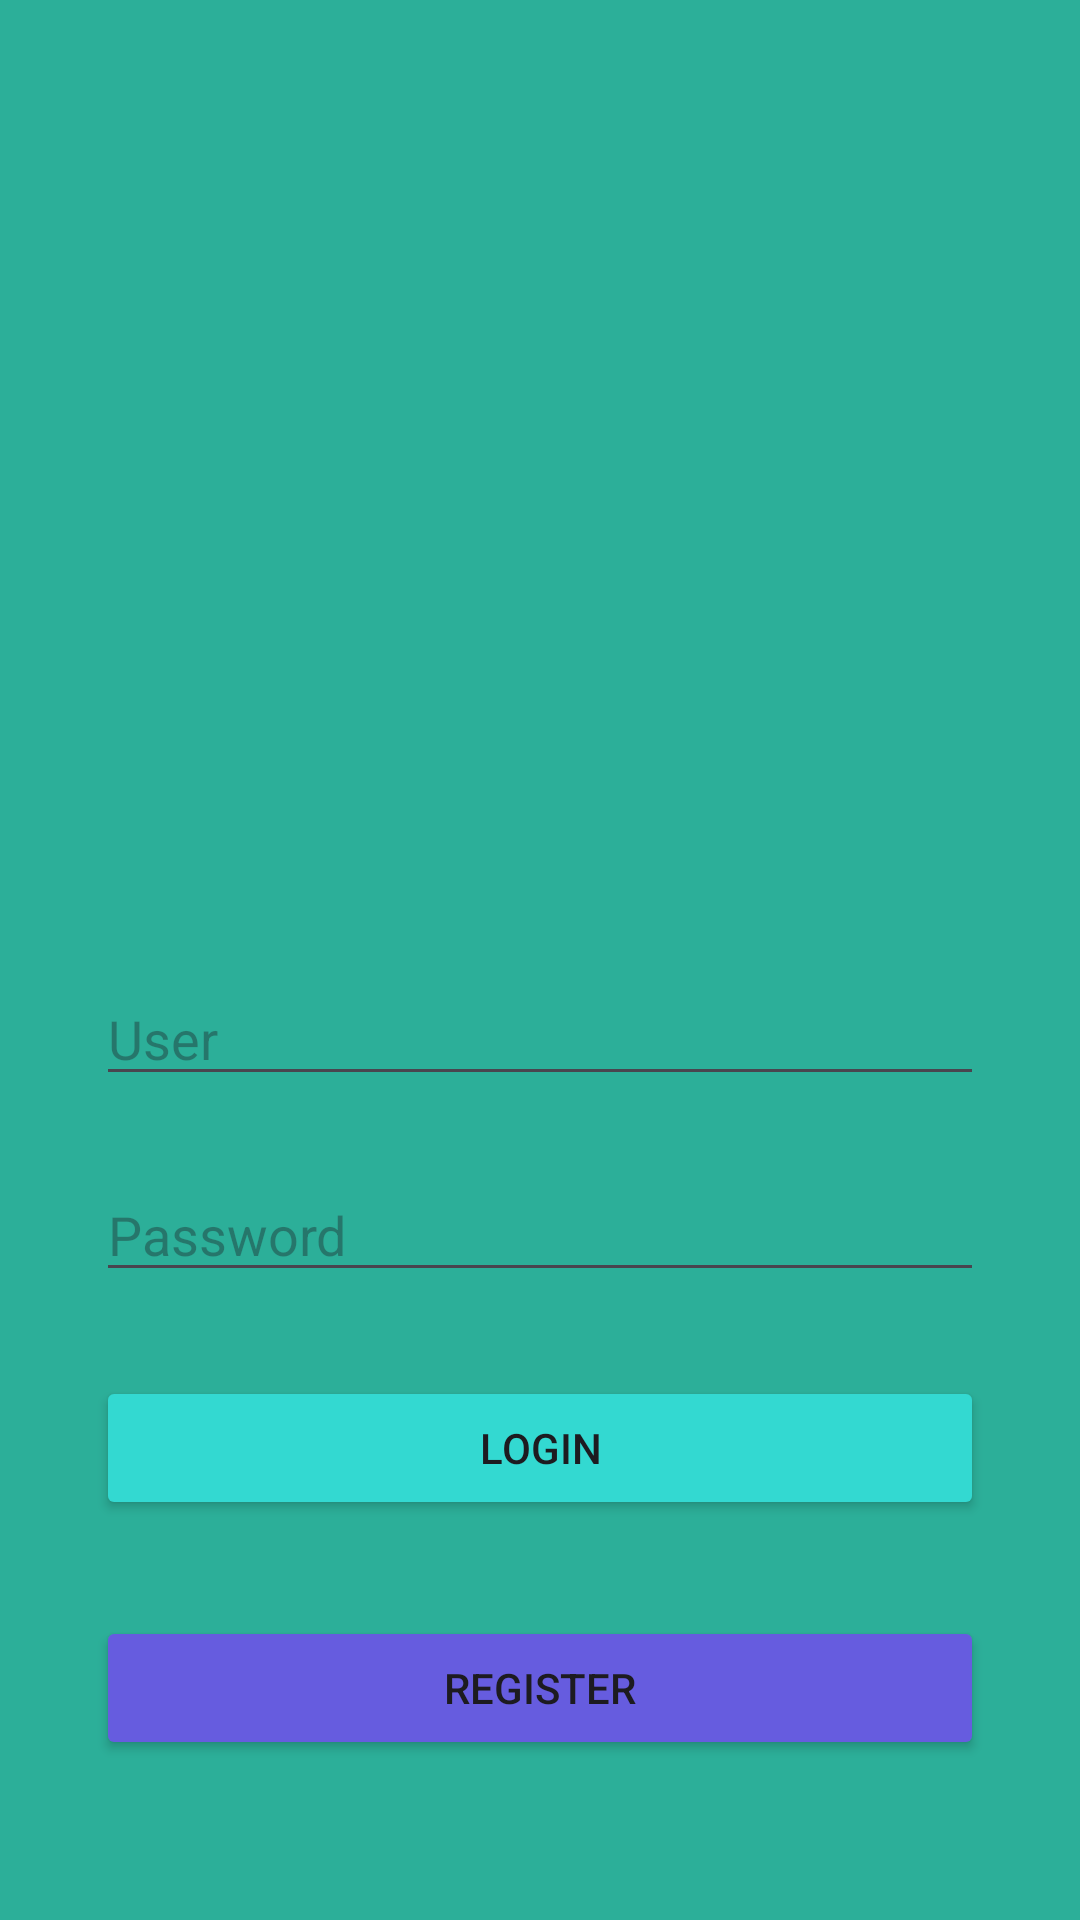

Reconstruct the res/layout file that produces this screen, plus the resources it refers to.
<!-- AndroidManifest.xml: application theme Theme.BlockDeNotas -->
<!-- res/layout/activity_main.xml -->
<?xml version="1.0" encoding="utf-8"?>
<androidx.constraintlayout.widget.ConstraintLayout xmlns:android="http://schemas.android.com/apk/res/android"
    xmlns:app="http://schemas.android.com/apk/res-auto"
    xmlns:tools="http://schemas.android.com/tools"
    android:id="@+id/main"
    android:layout_width="match_parent"
    android:layout_height="match_parent"
    tools:context=".MainActivity"
    android:background="#2CAF99">

    <EditText
        android:id="@+id/userLogin"
        android:layout_width="match_parent"
        android:layout_height="wrap_content"
        android:layout_marginStart="32dp"
        android:layout_marginTop="44dp"
        android:layout_marginEnd="32dp"
        android:ems="10"
        android:hint="User"
        android:inputType="text"
        app:layout_constraintEnd_toEndOf="parent"
        app:layout_constraintStart_toStartOf="parent"
        app:layout_constraintTop_toBottomOf="@+id/imageView" />

    <EditText
        android:id="@+id/passwordLogin"
        android:layout_width="match_parent"
        android:layout_height="wrap_content"
        android:layout_marginStart="32dp"
        android:layout_marginTop="24dp"
        android:layout_marginEnd="32dp"
        android:ems="10"
        android:hint="Password"
        android:inputType="text"
        app:layout_constraintEnd_toEndOf="parent"
        app:layout_constraintHorizontal_bias="0.503"
        app:layout_constraintStart_toStartOf="parent"
        app:layout_constraintTop_toBottomOf="@+id/userLogin" />

    <Button
        android:id="@+id/buttonLogin"
        android:layout_width="match_parent"
        android:layout_height="wrap_content"
        android:layout_marginStart="32dp"
        android:layout_marginTop="28dp"
        android:layout_marginEnd="32dp"
        android:text="Login"
        app:layout_constraintEnd_toEndOf="parent"
        app:layout_constraintStart_toStartOf="parent"
        app:layout_constraintTop_toBottomOf="@+id/passwordLogin"
        android:backgroundTint="#33D9D1"/>

    <Button
        android:id="@+id/buttonRegister"
        android:layout_width="match_parent"
        android:layout_height="wrap_content"
        android:layout_marginStart="32dp"
        android:layout_marginTop="32dp"
        android:layout_marginEnd="32dp"
        android:text="Register"
        app:layout_constraintEnd_toEndOf="parent"
        app:layout_constraintStart_toStartOf="parent"
        app:layout_constraintTop_toBottomOf="@+id/buttonLogin"
        android:backgroundTint="#665CDF"/>

    <ImageView
        android:id="@+id/imageView"
        android:layout_width="226dp"
        android:layout_height="264dp"
        android:layout_marginStart="32dp"
        android:layout_marginTop="16dp"
        android:layout_marginEnd="32dp"
        app:layout_constraintEnd_toEndOf="parent"
        app:layout_constraintHorizontal_bias="0.518"
        app:layout_constraintStart_toStartOf="parent"
        app:layout_constraintTop_toTopOf="parent"
        app:srcCompat="@drawable/login" />
</androidx.constraintlayout.widget.ConstraintLayout>
<!-- resources referenced by this layout -->
<resources>
  <style name="Theme.BlockDeNotas" parent="Base.Theme.BlockDeNotas" />
  <style name="Base.Theme.BlockDeNotas" parent="Theme.Material3.DayNight.NoActionBar">
          
          
      </style>
</resources>
